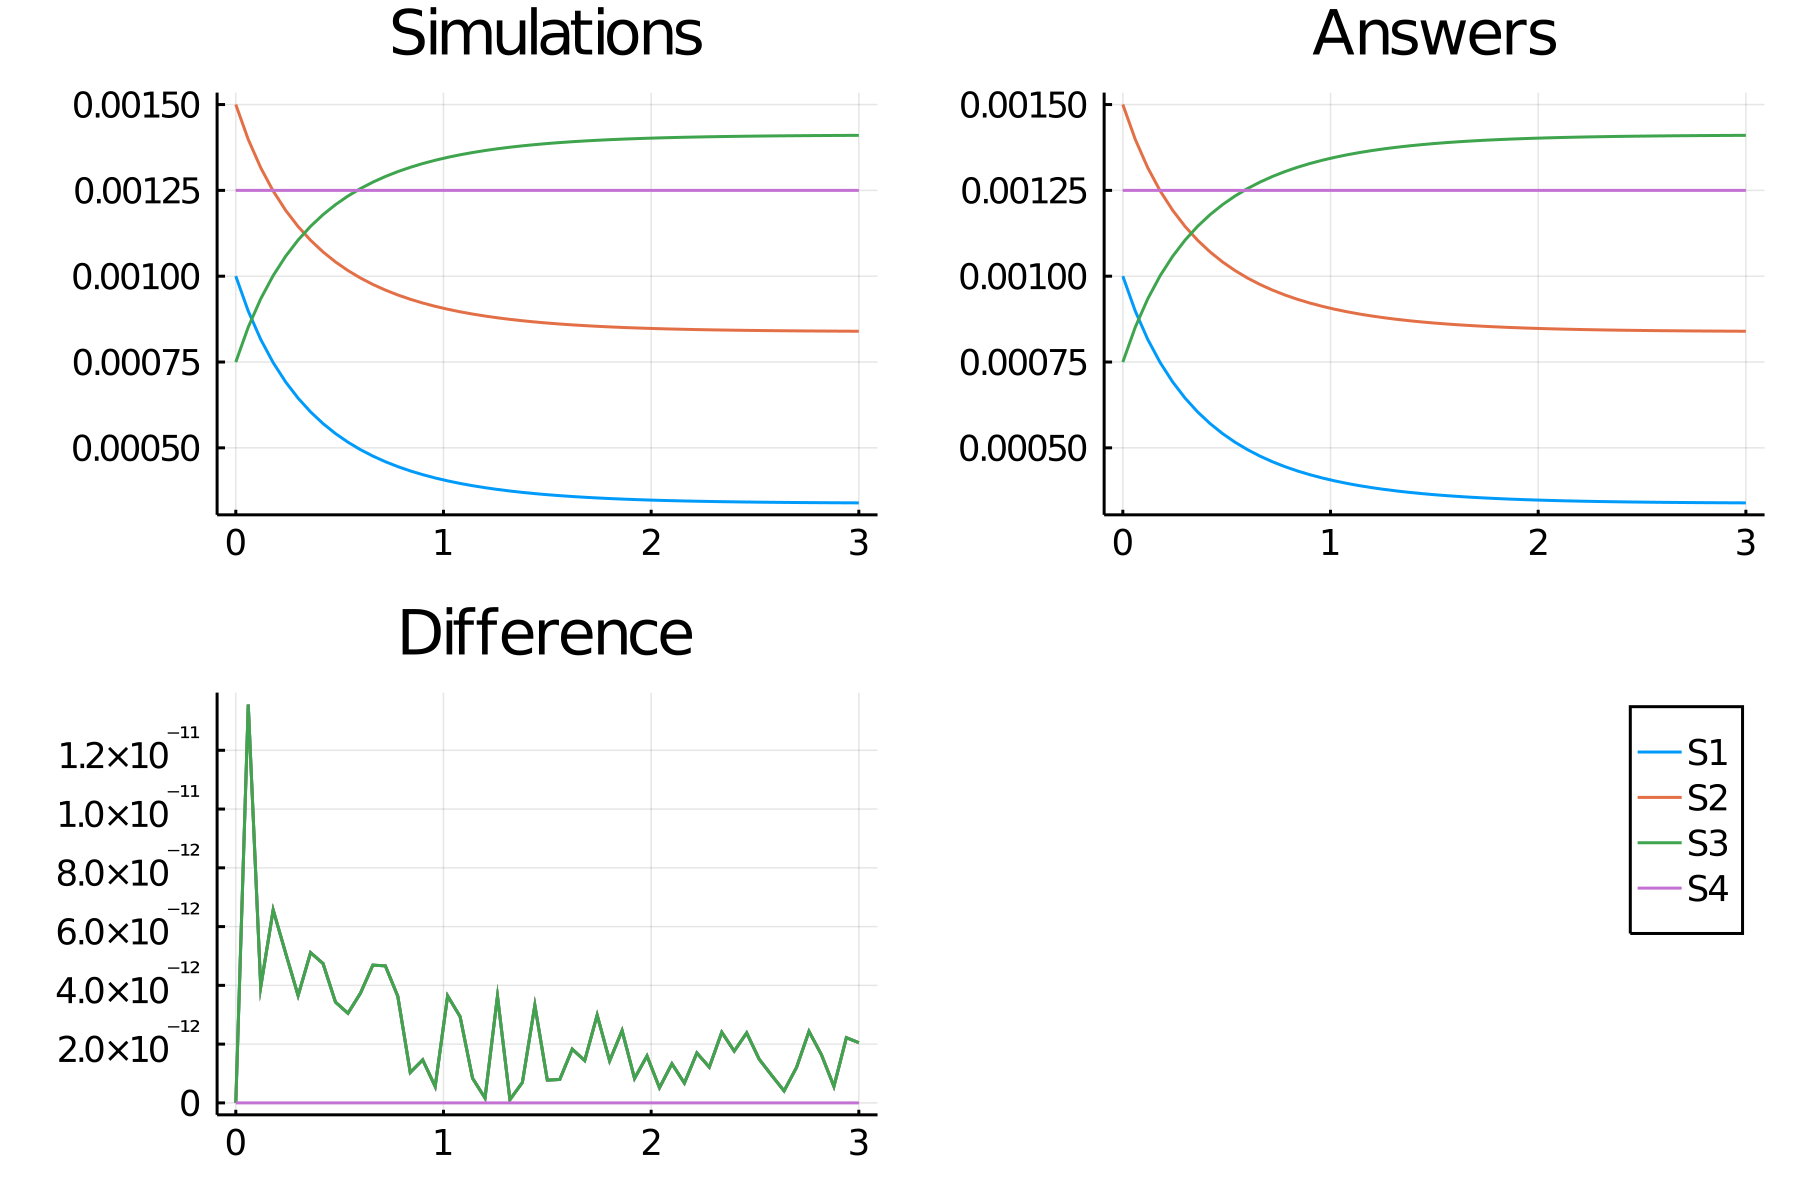

The file beside this chart, header and first rows:
time, S1_, S2_, S3_, S4_
0.0, 0.001, 0.0015, 0.00075, 0.00125
0.06, 0.0008983, 0.001398, 0.0008517, 0.00125
0.12, 0.0008159, 0.001316, 0.0009341, 0.00125
0.18, 0.0007482, 0.001248, 0.001002, 0.00125
0.24, 0.0006919, 0.001192, 0.001058, 0.00125
0.3, 0.0006447, 0.001145, 0.001105, 0.00125
0.36, 0.0006047, 0.001105, 0.001145, 0.00125
0.42, 0.0005707, 0.001071, 0.001179, 0.00125
0.48, 0.0005416, 0.001042, 0.001208, 0.00125
0.54, 0.0005165, 0.001016, 0.001234, 0.00125
0.6, 0.0004948, 0.0009948, 0.001255, 0.00125
0.66, 0.000476, 0.000976, 0.001274, 0.00125
0.72, 0.0004596, 0.0009596, 0.00129, 0.00125
0.78, 0.0004453, 0.0009453, 0.001305, 0.00125
0.84, 0.0004328, 0.0009328, 0.001317, 0.00125
0.9, 0.0004219, 0.0009219, 0.001328, 0.00125
0.96, 0.0004123, 0.0009123, 0.001338, 0.00125
1.02, 0.0004038, 0.0009038, 0.001346, 0.00125
1.08, 0.0003963, 0.0008963, 0.001354, 0.00125
1.14, 0.0003898, 0.0008898, 0.00136, 0.00125
1.2, 0.0003839, 0.0008839, 0.001366, 0.00125
1.26, 0.0003788, 0.0008788, 0.001371, 0.00125
1.32, 0.0003743, 0.0008743, 0.001376, 0.00125
1.38, 0.0003703, 0.0008703, 0.00138, 0.00125
1.44, 0.0003667, 0.0008667, 0.001383, 0.00125
1.5, 0.0003635, 0.0008635, 0.001386, 0.00125
1.56, 0.0003607, 0.0008607, 0.001389, 0.00125
1.62, 0.0003582, 0.0008582, 0.001392, 0.00125
1.68, 0.000356, 0.000856, 0.001394, 0.00125
1.74, 0.0003541, 0.0008541, 0.001396, 0.00125
1.8, 0.0003523, 0.0008523, 0.001398, 0.00125
1.86, 0.0003508, 0.0008508, 0.001399, 0.00125
1.92, 0.0003494, 0.0008494, 0.001401, 0.00125
1.98, 0.0003482, 0.0008482, 0.001402, 0.00125
2.04, 0.0003471, 0.0008471, 0.001403, 0.00125
2.1, 0.0003461, 0.0008461, 0.001404, 0.00125
2.16, 0.0003453, 0.0008453, 0.001405, 0.00125
2.22, 0.0003445, 0.0008445, 0.001405, 0.00125
2.28, 0.0003438, 0.0008438, 0.001406, 0.00125
2.34, 0.0003432, 0.0008432, 0.001407, 0.00125
2.4, 0.0003427, 0.0008427, 0.001407, 0.00125
2.46, 0.0003422, 0.0008422, 0.001408, 0.00125
2.52, 0.0003418, 0.0008418, 0.001408, 0.00125
2.58, 0.0003414, 0.0008414, 0.001409, 0.00125
2.64, 0.0003411, 0.0008411, 0.001409, 0.00125
2.7, 0.0003408, 0.0008408, 0.001409, 0.00125
2.76, 0.0003405, 0.0008405, 0.00141, 0.00125
2.82, 0.0003402, 0.0008402, 0.00141, 0.00125
2.88, 0.00034, 0.00084, 0.00141, 0.00125
2.94, 0.0003398, 0.0008398, 0.00141, 0.00125
3.0, 0.0003397, 0.0008397, 0.00141, 0.00125
